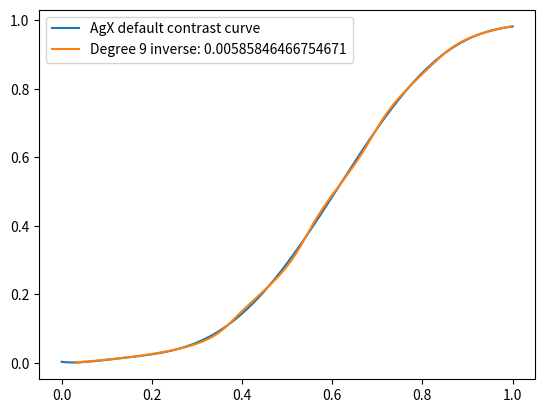

Reproduce this figure in Python.
#!/usr/bin/env python3
import numpy as np
from matplotlib import pyplot as plt

def f(x):
  x2 = x * x
  x3 = x2 * x
  x4 = x2 * x2
  x5 = x4 * x
  x6 = x4 * x2
  x7 = x6 * x
  return -17.86 * x7 + 78.01 * x6 - 126.7 * x5 + 92.06 * x4 - 28.72 * x3 + 4.361 * x2 - 0.1718 * x + 0.002857;

x = np.linspace(0, 1, num=1000)
y = f(x)

plt.plot(x, y, label="AgX default contrast curve")

deg = 9
a = np.polyfit(y, x, deg)
p = np.polyval(a, y)
err = np.sqrt(np.mean((p - x) ** 2))
plt.plot(p, y, label=f"Degree {deg} inverse: {err}")

plt.legend()
plt.show()

np.set_printoptions(suppress=True)
print(a)
